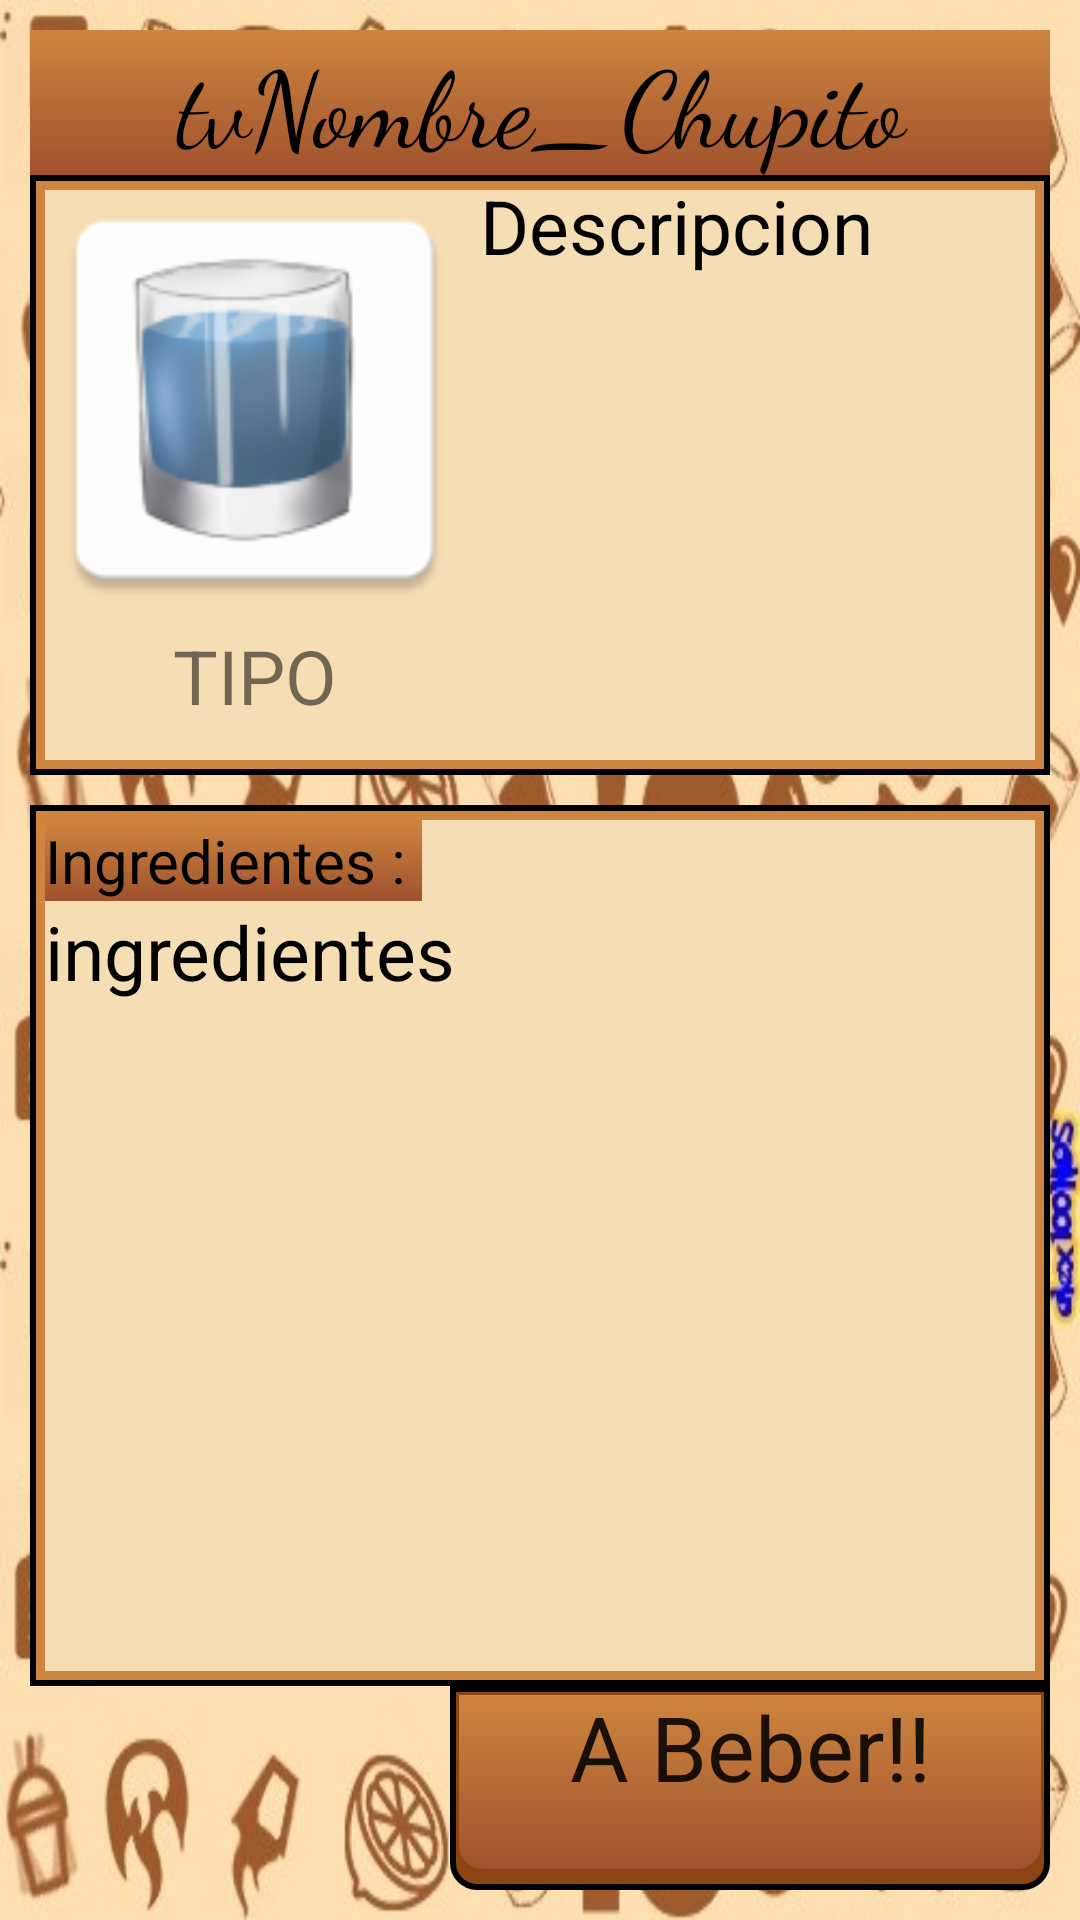

Layout XML and referenced resources for this Android screen:
<!-- AndroidManifest.xml: application theme AppTheme -->
<!-- res/layout/info_activity.xml -->
<?xml version="1.0" encoding="utf-8"?>


<RelativeLayout xmlns:android="http://schemas.android.com/apk/res/android"
    android:orientation="vertical" android:layout_width="match_parent"
    android:layout_height="match_parent"

    >
    <LinearLayout
        android:layout_width="match_parent"
        android:layout_height="match_parent"
        android:padding="10dp"
        android:background="@drawable/fondo"
        android:orientation="vertical"
        >

        <TextView
            android:layout_width="match_parent"
            android:layout_height="wrap_content"
            android:text="tvNombre_Chupito"
            android:id="@+id/tvNombreChupito"
            android:textAlignment="center"
            android:fontFamily="cursive"
            android:textColor="@color/black"
            android:textSize="35dp"
            android:background="@drawable/basic_gradient"/>

        <LinearLayout
            android:layout_width="match_parent"
            android:layout_height="200dp"
            android:orientation="horizontal"
            android:background="@drawable/box_content_style"
            android:layout_marginBottom="10dp"
            >

            <LinearLayout
                android:layout_width="wrap_content"
                android:layout_height="match_parent"
                android:orientation="vertical">
            <ImageView
                android:layout_width="150dp"
                android:layout_height="150dp"
                android:id="@+id/ivphoto"
                android:src="@mipmap/chupito_basico"
                />

                <TextView
                    android:layout_width="match_parent"
                    android:layout_height="match_parent"
                    android:textSize="25dp"
                    android:text="TIPO"
                    android:textAlignment="center"
                    android:id="@+id/tvTipoInfo"/>
            </LinearLayout>

            <LinearLayout
                android:layout_width="match_parent"
                android:layout_height="match_parent"
                android:orientation="vertical">

            <TextView
                android:layout_width="match_parent"
                android:layout_height="match_parent"
                android:id="@+id/tvDescription"
                android:textColor="@color/black"
                android:text="Descripcion"
                android:textSize="25dp"/>

            </LinearLayout>

        </LinearLayout>

        <LinearLayout
            android:layout_width="match_parent"
            android:layout_height="match_parent"
            android:orientation="vertical">
        <LinearLayout
            android:layout_width="match_parent"
            android:layout_height="0dp"
            android:orientation="vertical"
            android:background="@drawable/box_content_style"
            android:padding="5dp"
            android:layout_weight="3.25">

        <TextView
            android:layout_width="wrap_content"
            android:layout_height="wrap_content"
            android:text="Ingredientes : "
            android:textSize="20dp"
            android:background="@drawable/basic_gradient"
            android:textColor="@color/black"/>
        <TextView
            android:layout_width="match_parent"
            android:layout_height="match_parent"
            android:id="@+id/tvIngredient"
            android:textColor="@color/black"
            android:text="ingredientes"

            android:textSize="25dp"/>

        </LinearLayout>
        <Button
            android:layout_width="match_parent"
            android:layout_height="0dp"
            android:textSize="30dp"
            android:text="A Beber!!"
            android:textAlignment="center"
            android:layout_marginLeft="140dp"
            android:background="@drawable/button_style"
            android:layout_weight="0.75"/>

        </LinearLayout>




    </LinearLayout>

</RelativeLayout>
<!-- resources referenced by this layout -->
<resources>
  <color name="black">#000000</color>
  <!-- drawable basic_gradient (drawable) -->
  <?xml version="1.0" encoding="utf-8"?>
  
  
          <shape xmlns:android="http://schemas.android.com/apk/res/android"
              android:shape="rectangle">
              
              <gradient
                  android:angle="270"
                  android:endColor="@color/colorPrimaryDark"
                  android:startColor="@color/colorPrimary" />
          </shape>
  <!-- drawable box_content_style (drawable) -->
  <?xml version="1.0" encoding="utf-8"?>
  
  
  <layer-list xmlns:android="http://schemas.android.com/apk/res/android">
  
      <item >
          <shape xmlns:app="http://schemas.android.com/apk/res-auto"
              android:shape="rectangle">
              <solid android:color="@color/colorPrimary"></solid>
              <stroke android:width="2dp"
                  android:color="@color/black"></stroke>
          </shape>
      </item>
  
      <item android:bottom="5dp" android:top="5dp"
          android:left="5dp" android:right="5dp">
          <shape >
              <solid android:color="@color/rustic">
              </solid>
  
          </shape>
      </item>
  
  
  </layer-list>
  <!-- drawable button_style (drawable) -->
  <?xml version="1.0" encoding="utf-8"?>
  
  
      <selector xmlns:android="http://schemas.android.com/apk/res/android">
          <item android:drawable="@drawable/button_dark"
              android:state_pressed="true" />
          <item android:drawable="@drawable/button_dark"
              android:state_focused="true"/>
          <item android:drawable="@drawable/button_light"/>
      </selector>
  <style name="AppTheme" parent="Theme.AppCompat.Light.DarkActionBar">
          
          <item name="colorPrimary">@color/colorPrimary</item>
          <item name="colorPrimaryDark">@color/colorPrimaryDark</item>
          <item name="colorAccent">@color/colorAccent</item>
          <item name="buttonStyle">@color/colorPrimary</item>
      </style>
  <color name="colorPrimaryDark">#A0522D</color>
  <color name="colorPrimary">#CD853F</color>
  <color name="rustic">#F5DEB3</color>
  <!-- drawable button_dark (drawable) -->
  <?xml version="1.0" encoding="utf-8"?>
  
  <layer-list xmlns:android="http://schemas.android.com/apk/res/android">
  
  
      <item  >
          <shape xmlns:app="http://schemas.android.com/apk/res-auto"
              android:shape="rectangle">
              <corners android:bottomLeftRadius="8dp" android:bottomRightRadius="8dp"></corners>
              <stroke android:width="10dp"
                  android:color="@color/black"></stroke>
  
  
          </shape>
      </item>
  
  
      <item android:bottom="4dp" android:top="3dp"
          android:left="3dp" android:right="3dp">
          <shape xmlns:android="http://schemas.android.com/apk/res/android"
              android:shape="rectangle">
              <corners android:bottomLeftRadius="8dp"
                  android:bottomRightRadius="8dp"></corners>
              <gradient
                  android:angle="270"
                  android:endColor="@color/colorPrimaryDark"
                  android:startColor="@color/colorPrimaryDarkest" />
  
          </shape>
      </item>
  </layer-list>
  <color name="colorAccent">#FF4081</color>
  <color name="colorPrimaryDarkest">#8B4513</color>
</resources>
